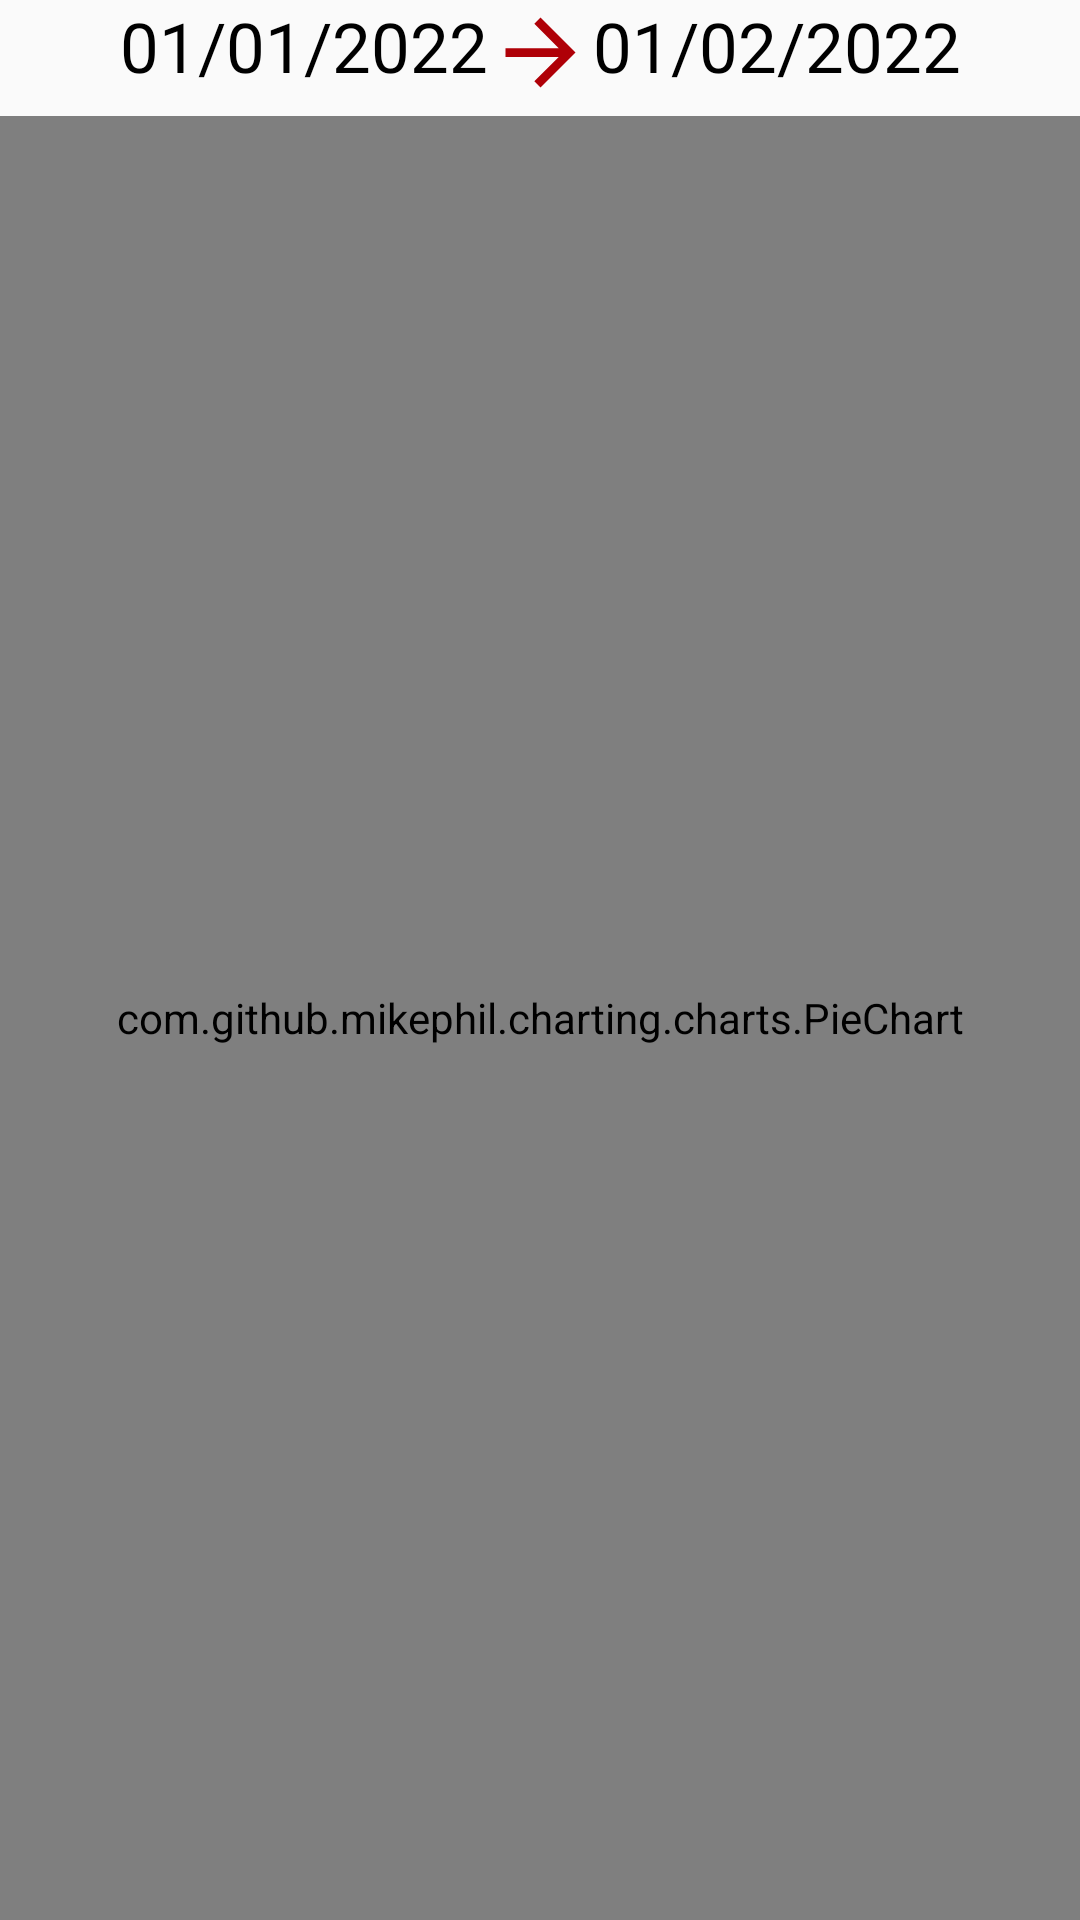

Android layout source for this screen:
<!-- AndroidManifest.xml: application theme Theme.Quan_li_cua_hang_xe_may -->
<!-- res/layout/bieudodoanhthu_tab_fragment.xml -->
<?xml version="1.0" encoding="utf-8"?>
<RelativeLayout xmlns:android="http://schemas.android.com/apk/res/android"
    android:layout_width="match_parent"
    android:layout_height="match_parent">

    <TextView
        android:id="@+id/tv_ngayFrom"
        android:layout_width="wrap_content"
        android:layout_height="wrap_content"
        android:layout_marginStart="40dp"
        android:gravity="left"
        android:text="01/01/2022"
        android:textColor="#000000"
        android:textSize="23sp" />
    <ImageView
        android:id="@+id/image"
        android:layout_width="wrap_content"
        android:layout_height="wrap_content"
        android:layout_toRightOf="@id/tv_ngayFrom"
        android:src="@drawable/ic_right_35dp"
        android:textSize="25sp"
        android:textColor="#000000"/>

    <TextView
        android:id="@+id/tv_ngayTo"
        android:layout_width="wrap_content"
        android:layout_height="wrap_content"
        android:layout_toRightOf="@id/image"
        android:text="01/02/2022"
        android:textColor="#000000"
        android:textSize="23sp" />

    <ImageView
        android:id="@+id/image_Lich"
        android:layout_width="40dp"
        android:layout_height="40dp"
        android:layout_alignParentRight="true"
        android:src="@drawable/ic_lich" />

    <com.github.mikephil.charting.charts.PieChart
        android:id="@+id/piechart"
        android:layout_width="match_parent"
        android:layout_height="match_parent"
        android:layout_below="@+id/tv_ngayFrom"
        android:layout_marginTop="8dp"></com.github.mikephil.charting.charts.PieChart>
</RelativeLayout>
<!-- resources referenced by this layout -->
<resources>
  <!-- drawable ic_right_35dp (drawable) -->
  <vector android:height="35dp" android:tint="#AF0007"
      android:viewportHeight="24.0" android:viewportWidth="24.0"
      android:width="35dp" xmlns:android="http://schemas.android.com/apk/res/android">
      <path android:fillColor="#FF000000" android:pathData="M12,4l-1.41,1.41L16.17,11H4v2h12.17l-5.58,5.59L12,20l8,-8z"/>
  </vector>
  <style name="Theme.Quan_li_cua_hang_xe_may" parent="Theme.MaterialComponents.DayNight.Bridge">
          
          <item name="colorPrimary">@color/blue</item>
          <item name="colorPrimaryVariant">@color/black</item>
          <item name="colorOnPrimary">@color/white</item>
          
          <item name="colorSecondary">@color/teal_200</item>
          <item name="colorSecondaryVariant">@color/teal_700</item>
          <item name="colorOnSecondary">@color/black</item>
          
          <item name="android:statusBarColor" tools:targetApi="l">@color/black</item>
          
      </style>
  <color name="blue">#0066cc</color>
  <color name="black">#000000</color>
  <color name="white">#ffffff</color>
  <color name="teal_200">#FF03DAC5</color>
  <color name="teal_700">#FF018786</color>
</resources>
